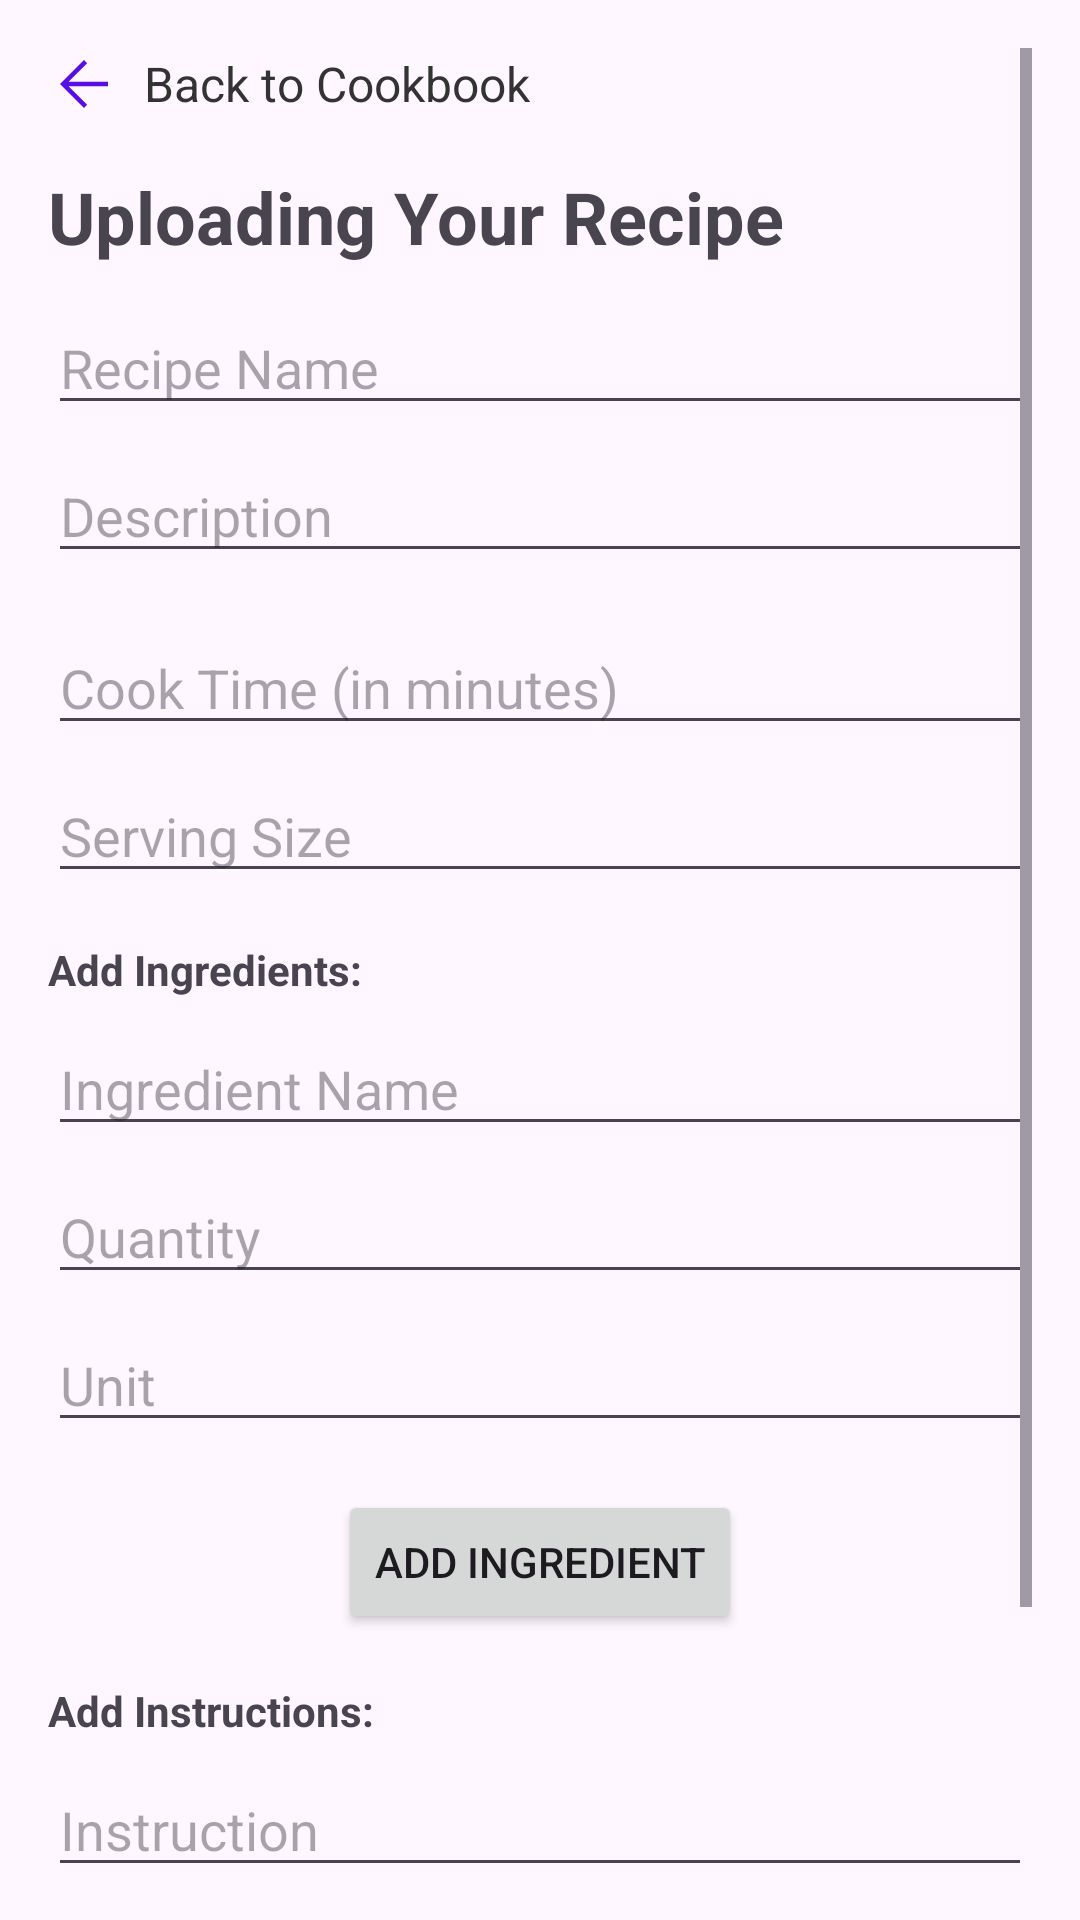

Reconstruct the res/layout file that produces this screen, plus the resources it refers to.
<!-- AndroidManifest.xml: application theme Theme.PantryPalAndroidPrototype -->
<!-- res/layout/fragment_add_recipe.xml -->
<ScrollView xmlns:android="http://schemas.android.com/apk/res/android"
    xmlns:app="http://schemas.android.com/apk/res-auto"
    android:layout_width="match_parent"
    android:layout_height="match_parent"
    android:padding="16dp">


    <LinearLayout
        android:layout_width="match_parent"
        android:layout_height="wrap_content"
        android:orientation="vertical">

        
        <RelativeLayout
            android:layout_width="match_parent"
            android:layout_height="wrap_content"
            android:layout_marginBottom="16dp">

            
            <ImageView
                android:id="@+id/backToCookbookIcon"
                android:layout_width="24dp"
                android:layout_height="24dp"
                android:src="@drawable/back_icon"
                android:contentDescription="Back to Cookbook"
                android:layout_alignParentStart="true"
                android:layout_centerVertical="true" />

            
            <TextView
                android:id="@+id/backToCookbookText"
                android:layout_width="wrap_content"
                android:layout_height="wrap_content"
                android:text="Back to Cookbook"
                android:textSize="16sp"
                android:textColor="#333333"
                android:layout_toEndOf="@id/backToCookbookIcon"
                android:layout_centerVertical="true"
                android:layout_marginStart="8dp" />
        </RelativeLayout>

        
        <androidx.constraintlayout.widget.ConstraintLayout
            android:layout_width="match_parent"
            android:layout_height="wrap_content">

            
            <TextView
                android:id="@+id/headerText"
                android:layout_width="wrap_content"
                android:layout_height="wrap_content"
                android:text="Uploading Your Recipe"
                android:textSize="24sp"
                android:textStyle="bold"
                android:layout_marginTop="0dp"
                android:layout_marginStart="0dp"
                app:layout_constraintTop_toTopOf="parent"
                app:layout_constraintStart_toStartOf="parent" />
        </androidx.constraintlayout.widget.ConstraintLayout>

        
        <EditText
            android:id="@+id/recipeNameEditText"
            android:layout_width="match_parent"
            android:layout_height="wrap_content"
            android:hint="Recipe Name"
            android:layout_marginTop="12dp"
            android:layout_marginBottom="8dp" />

        
        <EditText
            android:id="@+id/descriptionEditText"
            android:layout_width="match_parent"
            android:layout_height="wrap_content"
            android:hint="Description"
            android:layout_marginBottom="16dp" />

        
        <EditText
            android:id="@+id/cookTimeEditText"
            android:layout_width="match_parent"
            android:layout_height="wrap_content"
            android:hint="Cook Time (in minutes)"
            android:inputType="number"
            android:layout_marginBottom="8dp" />

        
        <EditText
            android:id="@+id/servingSizeEditText"
            android:layout_width="match_parent"
            android:layout_height="wrap_content"
            android:hint="Serving Size"
            android:inputType="number"
            android:layout_marginBottom="16dp" />

        
        <TextView
            android:layout_width="wrap_content"
            android:layout_height="wrap_content"
            android:text="Add Ingredients:"
            android:layout_marginBottom="8dp"
            android:textStyle="bold" />

        <EditText
            android:id="@+id/ingredientNameEditText"
            android:layout_width="match_parent"
            android:layout_height="wrap_content"
            android:hint="Ingredient Name"
            android:layout_marginBottom="8dp" />

        <EditText
            android:id="@+id/ingredientQuantityEditText"
            android:layout_width="match_parent"
            android:layout_height="wrap_content"
            android:hint="Quantity"
            android:layout_marginBottom="8dp" />

        <EditText
            android:id="@+id/ingredientUnitEditText"
            android:layout_width="match_parent"
            android:layout_height="wrap_content"
            android:hint="Unit"
            android:layout_marginBottom="0dp" />

        
        <LinearLayout
            android:layout_width="match_parent"
            android:layout_height="wrap_content"
            android:orientation="vertical"
            android:layout_marginBottom="16dp">

            <CheckBox
                android:id="@+id/veganCheckbox"
                android:layout_width="wrap_content"
                android:layout_height="wrap_content"
                android:text="Vegan"
                android:visibility="gone" />

            <CheckBox
                android:id="@+id/kosherCheckbox"
                android:layout_width="wrap_content"
                android:layout_height="wrap_content"
                android:text="Kosher"
                android:visibility="gone" />

            <CheckBox
                android:id="@+id/glutenFreeCheckbox"
                android:layout_width="wrap_content"
                android:layout_height="wrap_content"
                android:text="Gluten Free"
                android:visibility="gone" />
        </LinearLayout>

        <Button
            android:id="@+id/addIngredientButton"
            android:layout_width="wrap_content"
            android:layout_height="wrap_content"
            android:layout_gravity="center_horizontal"
            android:layout_marginBottom="16dp"
            android:text="Add Ingredient" />

        
        <TextView
            android:layout_width="wrap_content"
            android:layout_height="wrap_content"
            android:text="Add Instructions:"
            android:layout_marginBottom="8dp"
            android:textStyle="bold" />

        <EditText
            android:id="@+id/instructionEditText"
            android:layout_width="match_parent"
            android:layout_height="wrap_content"
            android:hint="Instruction"
            android:layout_marginBottom="8dp" />

        <Button
            android:id="@+id/addInstructionButton"
            android:layout_width="wrap_content"
            android:layout_height="wrap_content"
            android:layout_gravity="center_horizontal"
            android:layout_marginBottom="16dp"
            android:text="Add Instruction" />

        
        <Button
            android:id="@+id/doneButton"
            android:layout_width="wrap_content"
            android:layout_height="wrap_content"
            android:layout_gravity="center_horizontal"
            android:text="Create Recipe" />

    </LinearLayout>
</ScrollView>
<!-- resources referenced by this layout -->
<resources>
  <!-- drawable back_icon (drawable) -->
  <vector xmlns:android="http://schemas.android.com/apk/res/android"
      android:width="48dp"
      android:height="48dp"
      android:viewportWidth="960"
      android:viewportHeight="960">
    <path
        android:pathData="m274,510 l248,248 -42,42 -320,-320 320,-320 42,42 -248,248h526v60L274,510Z"
        android:fillColor="#590DE5"/>
  </vector>
  <style name="Theme.PantryPalAndroidPrototype" parent="Base.Theme.PantryPalAndroidPrototype">
          
      </style>
  <style name="Base.Theme.PantryPalAndroidPrototype" parent="Theme.Material3.DayNight.NoActionBar">
          
          
          <item name="colorPrimary">@color/my_light_primary</item>
          
          <item name="colorPrimaryDark">@color/my_dark_primary</item>
      </style>
  <color name="my_light_primary">#FF6200EE</color>
  <color name="my_dark_primary">#FF3700B3</color>
</resources>
